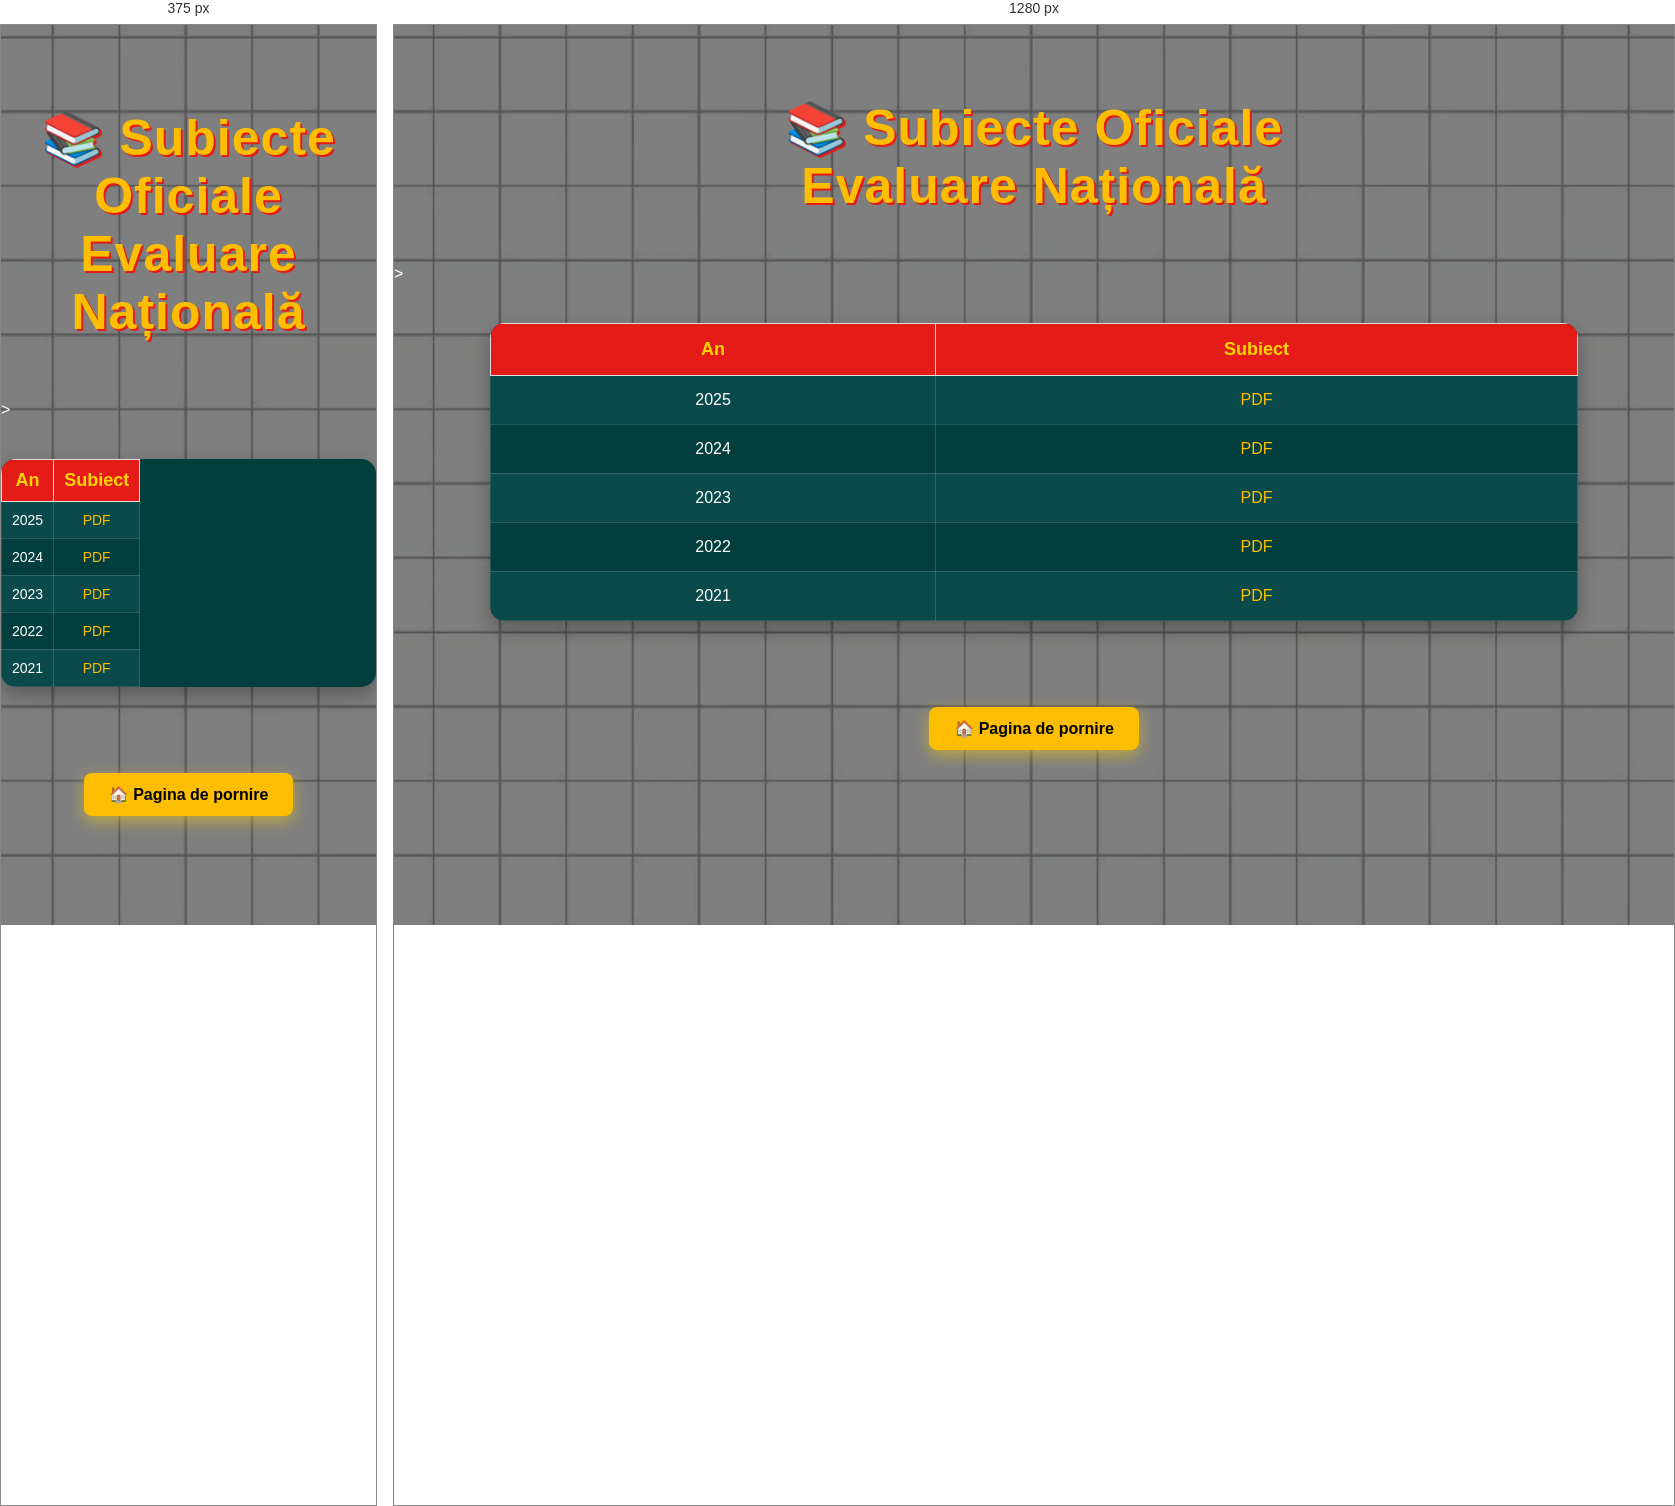
Rendered at 375 px and 1280 px, left to right.

<!-- file: Lista_Subiecte_EN.html -->
<!DOCTYPE html>
<html lang="ro">
<head>
    <meta charset="UTF-8">
    <title>Subiecte EN</title>
    <link href="https://fonts.googleapis.com/css2?family=Fredoka:wght@400;600&display=swap" rel="stylesheet">
    <link rel="stylesheet" href="../style.css">
    <meta name="viewport" content="width=device-width, initial-scale=1.0">
</head>
<body class="resurse">

<header class="page-header">

    <h1>📚 Subiecte Oficiale <br> Evaluare Națională</h1>

</header>

       <table>
    <tr>
        <th>An</th>
        <th>Subiect</th>>
    </tr>

    <tr>
        <td>2025</td>
        <td><a href="pdfuri/bac2025.pdf" target="_blank">PDF</a></td>
    </tr>

    <tr>
        <td>2024</td>
        <td><a href="pdfuri/bac2025.pdf" target="_blank">PDF</a></td>
    </tr>


    <tr>
        <td>2023</td>
        <td><a href="pdfuri/bac2025.pdf" target="_blank">PDF</a></td>
    </tr>

    <tr>
        <td>2022</td>
        <td><a href="pdfuri/bac2025.pdf" target="_blank">PDF</a></td>

    </tr>

    <tr>
        <td>2021</td>
        <td><a href="pdfuri/bac2025.pdf" target="_blank">PDF</a></td>
    </tr>

</table>


<div class="back-home">

    <br><br>

    <a href="../index.html" class="btn-hero">
        🏠 Pagina de pornire
    </a>

</div>

</body>
</html>


/* @media block from style.css */
@media (max-width:768px){

    nav{
        display:none !important;
    }

    .mobile-nav{
        display:block;
    }

@media{
.hero{

    width:92%;
    padding:40px 20px;
}

 .hero-logo{

    width:90%;
    max-width:460px;
}

 .hero h1{

    font-size:32px;
}

 .hero-text{

    font-size:18px;
}

 .cards{

    flex-direction:column;
    align-items:center;
}

 .card{

    width:90%;
}

 .search-container{

    width:100%;
    margin:15px 0;
}

 #searchInput{

    width:100%;
}

 table{

    width:100%;
    font-size:14px;
}

 
td,
th{

    padding:8px;
}

 .county-buttons{

    display:flex;
    flex-direction:column;
    align-items:center;
}

 .county-btn{

    width:90%;
    text-align:center;
}

 .contact-form{

    width:95%;
}

 .contact-form input,
.contact-form textarea{

    width:100%;
}

 .footer{

    padding:20px;
    font-size:14px;
}

 
}

/* ==========================
      TELEFOANE
========================== */

.menu-toggle{
    display:none;
}

.nav-top{
    display:flex;
    justify-content:space-between;
    align-items:center;
    width:100%;
}

@media (max-width:768px){

    /* GENERAL */

    body{
        font-size:16px;
    }

    h1{
        font-size:32px;
        text-align:center;
        padding:10px;
    }

    h2{
        font-size:24px;
    }

    img{
        max-width:100%;
        height:auto;
    }

    /* NAVBAR */


    .logo img{
        max-height:65px;
    }

 .menu-toggle{
    display:block;
    color:#FDBD01;
    font-size:34px;
    cursor:pointer;
    user-select:none;

    margin-left:none;
}


    /* SEARCH */

    .search-container{
        display:none;
        width:90%;
        margin:15px auto;
    }

    .search-container.active{
        display:block;
    }

    #searchInput{
        width:100%;
        box-sizing:border-box;
    }

    /* HERO */

    .hero{
        width:90%;
        margin:30px auto;
        padding:30px 20px;
    }

    .hero-logo{
        max-width:250px;
    }

    /* CARDURI */

    .cards{
        flex-direction:column;
        align-items:center;
    }

    .card{
        width:90%;
        margin-bottom:20px;
    }

    /* PAGINI CU CARDURI */

    .resource-card{
        width:90%;
        margin:auto;
    }

    /* BUTOANE JUDEȚE */

    .county-buttons{
        display:flex;
        flex-direction:column;
        gap:12px;
    }

    .county-btn{
        width:100%;
        text-align:center;
    }

    /* TABELE */

    table{
        display:block;
        overflow-x:auto;
        width:100%;
        white-space:nowrap;
        font-size:14px;
    }

    td,
    th{
        padding:10px;
    }

    /* FORMULAR */

    .contact-form{
        width:100%;
        margin:auto;
    }

    .contact-form input,
    .contact-form textarea{
        width:100%;
        box-sizing:border-box;
    }

    /* FOOTER */

    .footer{
        padding:20px;
        font-size:14px;
    }

 /* =========================
   NAVBAR MOBILE
========================= */

.mobile-nav{
    display:none;
    background:#1C1C1C;
    width:100%;
}

.mobile-top{
    display:flex;
    justify-content:space-between;
    align-items:center;
    padding:10px 15px;
}

.mobile-nav .logo img{
    max-height:55px;
}

.mobile-toggle{
    font-size:34px;
    color:#FDBD01;
    cursor:pointer;
    user-select:none;
}

/* meniul ascuns */
.mobile-menu{
    display:none;
    flex-direction:column;
    background:#1C1C1C;
}

.mobile-menu a{
    padding:15px;
    color:white;
    text-decoration:none;
    border-top:1px solid #333;
}

/* deschis */
.mobile-menu.active{
    display:flex;
}


}